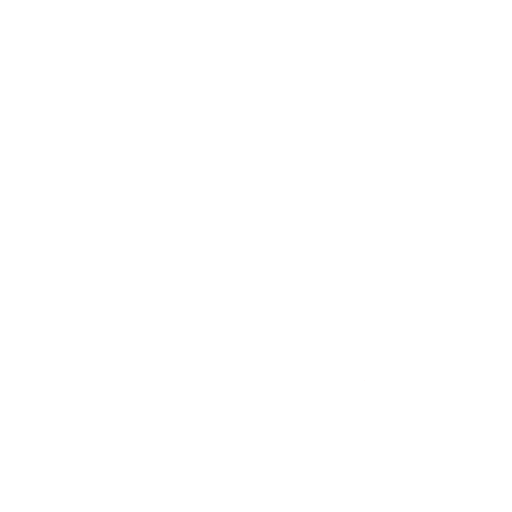
t = 0.00 s
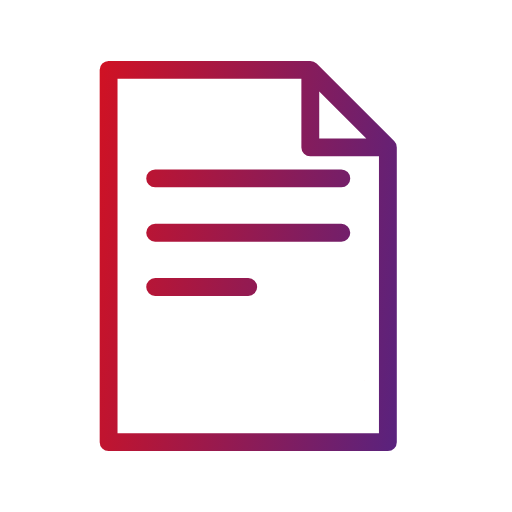
t = 0.56 s
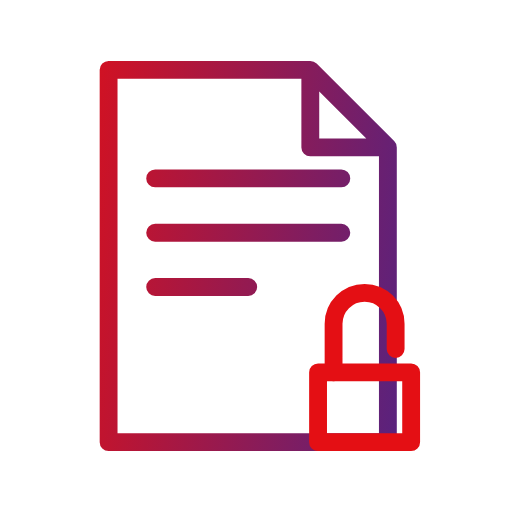
t = 1.16 s
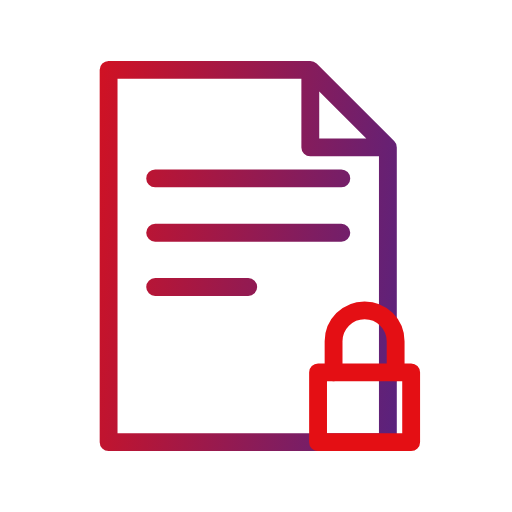
t = 1.69 s
t = 2.29 s: frame unchanged from t = 1.69 s, image omitted
t = 2.90 s: frame unchanged from t = 1.69 s, image omitted

The animated SVG that drew these frames (rendered in a browser with its animation timeline set to each time). Animation: 4 SMIL elements (animate=3,animateTransform=1); one cycle of 3.50 s, repeats indefinitely.

<svg xmlns="http://www.w3.org/2000/svg" viewBox="27 27 66 66" width="120" height="120">
<defs><linearGradient id="g" gradientUnits="userSpaceOnUse" x1="31" y1="56.7" x2="89" y2="63.300000000000004"><stop offset="0" stop-color="#e40f14"/><stop offset="1" stop-color="#45258d"/></linearGradient></defs>

<g fill="none" stroke="url(#g)" stroke-width="2.3" stroke-linecap="round" stroke-linejoin="round" transform="translate(60 60) scale(1) translate(-61 -60)">

<path pathLength="1" stroke-dasharray="1 2" stroke-dashoffset="1" d="M42 36h26l10 10v38H42zM68 36v10h10"><animate attributeName="stroke-dashoffset" values="1;1;0;0" keyTimes="0;0;0.15;1" dur="3.5s" repeatCount="indefinite"/></path><path pathLength="1" stroke-dasharray="1 2" stroke-dashoffset="1" d="M48 50h24M48 57h24M48 64h12"><animate attributeName="stroke-dashoffset" values="1;1;0;0" keyTimes="0;0.1071;0.2143;1" dur="3.5s" repeatCount="indefinite"/></path>
<g transform="translate(75 76)"><g transform="scale(0.001)"><animateTransform attributeName="transform" type="scale" values="0.001;0.001;1.15;1;1" keyTimes="0;0.2143;0.2803;0.3086;1" dur="3.5s" repeatCount="indefinite"/><path d="M-6-1h12v9h-12z"/><path d="M-4-1v-7a4 4 0 0 1 8 0v3"><animate attributeName="d" values="M-4-1v-7a4 4 0 0 1 8 0v3;M-4-1v-7a4 4 0 0 1 8 0v3;M-4-1v-4a4 4 0 0 1 8 0v4;M-4-1v-4a4 4 0 0 1 8 0v4;M-4-1v-4a4 4 0 0 1 8 0v4" keyTimes="0;0.3214;0.3664;0.3857;1" dur="3.5s" repeatCount="indefinite"/></path></g></g>
</g></svg>
